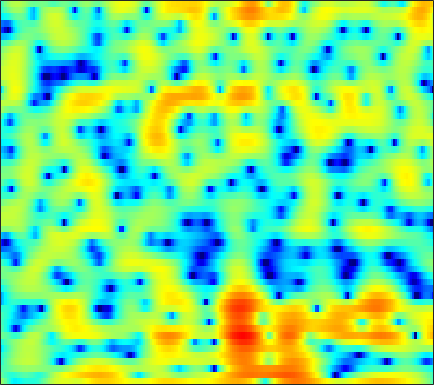

Source data for this figure (header and first rows):
1.367, 0.32837, -1.2182, -2.9118, -4.1847, -5.6228, -6.3732, -6.3776, -5.8884, -5.2199, -4.6431, -4.3472, -4.1533, -4.1235, -4.1611, -4.1993, -4.0456, -3.7037, -2.9229, -1.8966, -0.75618, 0.084522, 1.1262, 2.0325
-1.123, -1.805, -2.713, -3.492, -3.881, -4.029, -3.779, -3.414, -2.862, -2.368, -2.022, -1.9, -1.934, -2.19, -2.517, -3.078, -3.66, -3.98, -4.033, -3.519, -2.538, -1.642, -0.4158, 0.7484
-2.81, -2.366, -1.823, -1.327, -0.9832, -0.5499, -0.152, 0.1172, 0.4351, 0.7046, 0.9045, 1.007, 1.074, 1.064, 1.017, 0.9051, 0.7473, 0.6096, 0.411, 0.2133, 0.01805, -0.122, -0.2975, -0.4504
-4.247, -3.151, -1.907, -0.8708, -0.2061, 0.5626, 1.202, 1.61, 2.066, 2.421, 2.681, 2.807, 2.889, 2.865, 2.774, 2.557, 2.218, 1.875, 1.307, 0.5985, -0.2716, -1.055, -2.327, -3.957
-4.35, -3.565, -2.54, -1.569, -0.8913, -0.06208, 0.6715, 1.162, 1.716, 2.149, 2.467, 2.625, 2.733, 2.724, 2.639, 2.424, 2.093, 1.77, 1.248, 0.6186, -0.1166, -0.7421, -1.674, -2.712
-6.955, -5.524, -3.9, -2.531, -1.645, -0.6128, 0.2626, 0.8302, 1.46, 1.95, 2.313, 2.489, 2.615, 2.623, 2.555, 2.364, 2.056, 1.753, 1.254, 0.6529, -0.01507, -0.541, -1.224, -1.836
-4.685, -3.707, -2.569, -1.589, -0.9559, -0.2282, 0.4084, 0.8349, 1.352, 1.805, 2.222, 2.487, 2.756, 2.89, 2.877, 2.695, 2.302, 1.841, 0.992, -0.1457, -1.567, -2.785, -4.37, -5.462
-0.7885, -1.015, -1.463, -2.026, -2.528, -3.222, -3.672, -3.657, -3.046, -1.93, -0.6541, 0.2319, 1.239, 2.002, 2.373, 2.62, 2.559, 2.332, 1.762, 0.8269, -0.5701, -2.012, -4.417, -6.359
-2.104, -2.829, -4.153, -6.015, -7.93, -11.36, -16.24, -18.89, -14.77, -10.18, -7.001, -5.257, -3.522, -2.24, -1.493, -0.6991, -0.1065, 0.2138, 0.517, 0.7065, 0.8307, 0.8981, 1.046, 1.333
-2.623, -3.244, -4.229, -5.324, -6.147, -7.172, -8.044, -8.482, -8.701, -8.436, -7.858, -7.325, -6.544, -5.714, -5.057, -4.145, -3.272, -2.656, -1.891, -1.171, -0.4081, 0.2124, 1.07, 1.884
-2.45, -2.924, -3.596, -4.358, -5.072, -6.286, -7.671, -8.764, -10.28, -11.72, -12.56, -12.45, -11.41, -10.03, -9.053, -7.979, -7.165, -6.614, -5.779, -4.663, -3.249, -2.059, -0.4223, 1.132
-3.893, -3.87, -3.9, -4.161, -4.538, -5.327, -6.54, -7.864, -10.36, -13.8, -16.33, -15.55, -12.91, -10.61, -9.55, -9.314, -10.5, -12.58, -18.8, -21.78, -10.6, -6.287, -2.466, 0.2086
-9.794, -7.872, -6.047, -4.837, -4.184, -3.625, -3.476, -3.577, -3.768, -3.903, -4.044, -4.078, -3.949, -3.789, -3.748, -3.836, -4.035, -4.232, -4.307, -3.814, -2.711, -1.646, -0.1358, 1.284
-9.804, -7.997, -5.922, -4.253, -3.254, -2.226, -1.475, -1.03, -0.567, -0.2557, -0.05383, 0.08248, 0.2627, 0.3522, 0.3734, 0.4029, 0.4507, 0.46, 0.4633, 0.5631, 0.7484, 0.8871, 1.056, 1.254
-5.711, -4.715, -3.472, -2.301, -1.529, -0.6747, 0.05235, 0.5444, 1.071, 1.462, 1.787, 1.983, 2.147, 2.226, 2.241, 2.196, 2.06, 1.914, 1.661, 1.32, 0.8971, 0.5381, -0.02532, -0.6901
-2.937, -2.292, -1.486, -0.7768, -0.298, 0.3079, 0.8662, 1.231, 1.661, 2.052, 2.384, 2.568, 2.727, 2.806, 2.797, 2.662, 2.375, 2.072, 1.532, 0.7908, -0.1513, -0.9675, -2.204, -3.652
-0.8498, -0.6435, -0.3802, -0.1568, 0.009409, 0.2793, 0.5928, 0.8419, 1.234, 1.683, 2.111, 2.404, 2.753, 2.992, 3.066, 3.017, 2.78, 2.435, 1.74, 0.7578, -0.5948, -1.911, -4.104, -6.863
-0.2613, -0.5198, -0.9456, -1.408, -1.746, -2.141, -2.316, -2.175, -1.573, -0.6587, 0.3762, 1.154, 2.104, 2.837, 3.23, 3.561, 3.65, 3.516, 3.074, 2.346, 1.251, 0.1359, -1.727, -4.099
-2.953, -3.548, -4.573, -5.958, -7.4, -10.2, -14.25, -16.25, -12.23, -7.65, -4.355, -2.452, -0.5189, 0.909, 1.752, 2.572, 3.079, 3.304, 3.389, 3.22, 2.869, 2.498, 1.861, 1.184
-7.743, -8.043, -8.575, -9.38, -10.12, -11.21, -12.18, -12.23, -10.72, -8.39, -6.024, -4.417, -2.645, -1.219, -0.3169, 0.6517, 1.376, 1.812, 2.256, 2.529, 2.684, 2.742, 2.728, 2.666
-12.64, -12.43, -12.14, -11.7, -11.18, -10.31, -9.377, -8.544, -7.372, -6.176, -4.941, -4.094, -3.076, -2.116, -1.493, -0.7417, -0.02273, 0.4622, 1.052, 1.615, 2.091, 2.39, 2.744, 2.999
-15.93, -18.09, -20.83, -17.75, -14.34, -10.94, -8.439, -6.973, -5.571, -4.529, -3.766, -3.413, -3.11, -2.891, -2.777, -2.518, -1.982, -1.422, -0.538, 0.4382, 1.361, 1.956, 2.64, 3.166
-8.098, -9.271, -10.01, -9.053, -7.504, -5.426, -3.721, -2.755, -1.915, -1.481, -1.563, -1.93, -2.862, -4.559, -6.263, -8.692, -8.897, -6.839, -3.642, -1.168, 0.6555, 1.708, 2.7, 3.35
0.5231, 0.3426, 0.2223, 0.3867, 0.5975, 0.9627, 1.329, 1.477, 1.551, 1.331, 0.7649, 0.1001, -1.254, -3.136, -4.924, -7.31, -7.64, -6.079, -3.497, -1.35, 0.1994, 1.031, 1.749, 2.031
2.7, 2.66, 2.623, 2.634, 2.641, 2.638, 2.582, 2.472, 2.249, 1.837, 1.304, 0.7734, -0.03584, -0.8766, -1.524, -2.127, -2.485, -2.479, -2.194, -1.797, -1.319, -1.081, -0.9222, -1.061
2.657, 2.739, 2.866, 2.93, 2.961, 2.953, 2.844, 2.726, 2.428, 2.022, 1.475, 0.9623, 0.1953, -0.7055, -1.406, -2.337, -3.18, -3.66, -4.002, -3.976, -3.622, -3.277, -2.876, -2.636
1.712, 2.027, 2.374, 2.643, 2.79, 2.907, 2.946, 2.896, 2.72, 2.412, 1.889, 1.386, 0.4403, -0.7883, -1.96, -4.011, -6.582, -8.969, -11.44, -10.28, -7.545, -5.687, -3.805, -2.567
-0.6188, -0.04154, 0.4834, 0.902, 1.153, 1.452, 1.756, 1.931, 2.137, 2.162, 2.01, 1.712, 1.06, 0.04266, -1.021, -2.868, -5.323, -7.443, -9.618, -8.679, -6.088, -4.298, -2.432, -1.041
-3.526, -3.251, -3.252, -3.436, -3.491, -3.131, -2.27, -1.427, -0.2943, 0.5785, 1.195, 1.396, 1.445, 1.145, 0.7896, 0.1453, -0.5675, -1.027, -1.48, -1.511, -1.266, -0.8736, -0.3273, 0.3272
-4.03, -4.753, -6.518, -10.14, -15.15, -18.29, -9.453, -5.675, -2.483, -0.3982, 0.9454, 1.605, 2.114, 2.262, 2.202, 1.909, 1.453, 1.057, 0.5266, 0.05745, -0.2758, -0.3997, -0.3486, -0.1065
-1.558, -2.074, -3.05, -4.115, -4.721, -4.528, -3.241, -1.879, -0.1787, 1.277, 2.313, 2.886, 3.287, 3.397, 3.229, 2.766, 1.984, 1.203, -0.08074, -1.647, -3.211, -4.19, -4.563, -4.022
0.04902, -0.02313, -0.1297, -0.1169, -0.03144, 0.3024, 0.822, 1.326, 2.011, 2.682, 3.232, 3.513, 3.69, 3.589, 3.321, 2.655, 1.605, 0.4753, -1.59, -4.633, -9.427, -16.26, -21.37, -11.25
-0.734, -0.6406, -0.4862, -0.2693, -0.04221, 0.3499, 0.8727, 1.3, 1.924, 2.479, 2.974, 3.222, 3.431, 3.386, 3.229, 2.735, 1.985, 1.178, -0.1001, -1.695, -3.272, -4.36, -5.115, -5.343
-3.526, -3.492, -3.428, -3.364, -3.13, -2.646, -1.82, -1.116, -0.04259, 0.9318, 1.783, 2.29, 2.787, 3.044, 3.091, 2.959, 2.619, 2.272, 1.679, 1.029, 0.3458, -0.1218, -0.6986, -1.199
-7.42, -7.729, -8.694, -10.09, -11.06, -10.6, -8.143, -5.947, -3.437, -1.419, 0.09243, 0.9777, 1.806, 2.349, 2.536, 2.629, 2.497, 2.341, 2.001, 1.677, 1.33, 1.138, 0.891, 0.7425
-8.897, -9.119, -10.31, -12.73, -15.12, -15.25, -10.54, -7.393, -4.249, -1.917, -0.268, 0.6612, 1.503, 1.991, 2.149, 2.091, 1.817, 1.452, 0.9429, 0.425, 0.1411, 0.08857, 0.309, 0.7013
-6.509, -6.163, -5.913, -5.722, -5.524, -4.794, -3.722, -2.679, -1.352, -0.06278, 0.983, 1.569, 2.094, 2.253, 2.173, 1.677, 0.782, -0.2325, -1.979, -4.158, -5.749, -5.591, -3.652, -1.461
-4.154, -3.91, -3.618, -3.282, -2.968, -2.391, -1.673, -1.047, -0.165, 0.6209, 1.328, 1.702, 2.029, 2.054, 1.827, 1.236, 0.119, -1.041, -3.396, -6.879, -10.8, -10.24, -5.846, -2.36
-3.799, -4.173, -4.702, -5.048, -4.987, -4.553, -3.621, -2.847, -1.685, -0.7057, 0.08892, 0.5554, 0.9395, 1.117, 1.069, 0.8368, 0.3858, -0.05953, -0.7064, -1.258, -1.489, -1.332, -0.6713, 0.2589
-4.048, -5.557, -8.338, -12.19, -14.41, -12.23, -8.208, -6.012, -3.789, -2.223, -1.163, -0.571, -0.1085, 0.1678, 0.2736, 0.2728, 0.244, 0.1694, 0.1382, 0.2078, 0.364, 0.6126, 1.031, 1.548
-1.834, -3.278, -5.676, -8.158, -9.292, -8.489, -6.212, -4.644, -3.064, -1.957, -1.332, -1.045, -0.9142, -0.9776, -1.02, -1.174, -1.194, -1.171, -1.02, -0.7433, -0.3689, 0.03259, 0.5846, 1.231
1.605, 0.9536, 0.1554, -0.4397, -0.7126, -0.7971, -0.6454, -0.4913, -0.4083, -0.5179, -0.8982, -1.45, -2.307, -3.359, -4.2, -4.881, -5.229, -5.064, -4.705, -4.223, -3.546, -3.066, -2.135, -1.093
2.818, 2.613, 2.577, 2.607, 2.65, 2.701, 2.581, 2.377, 1.881, 1.002, -0.3019, -1.667, -4.216, -7.742, -11.42, -16.48, -15.06, -12.63, -10.74, -10.01, -9.894, -9.73, -8.533, -6.436
-1.006, -0.02899, 1.617, 3.006, 3.768, 4.377, 4.577, 4.456, 3.945, 3.02, 1.572, 0.1474, -2.238, -5.378, -8.01, -10.71, -11.62, -11.75, -11.85, -13.28, -17.23, -23.3, -22.34, -12.85
-7.622, -3.487, 0.3105, 2.693, 3.821, 4.757, 5.191, 5.211, 4.854, 4.122, 3.036, 1.994, 0.3575, -1.437, -2.849, -4.686, -6.441, -7.583, -9.153, -10.68, -11.87, -12.26, -12.07, -10.85
1.285, 1.752, 2.626, 3.496, 4.046, 4.55, 4.747, 4.697, 4.374, 3.727, 2.821, 1.996, 0.6263, -0.9535, -2.189, -4.133, -6.221, -7.794, -10.07, -12.48, -14.33, -15.04, -15.19, -14.25
2.918, 3.235, 3.656, 4.036, 4.282, 4.463, 4.447, 4.3, 3.917, 3.31, 2.449, 1.637, 0.3848, -1.129, -2.481, -4.46, -6.777, -8.889, -12.35, -17.04, -25.17, -45.43, -23.67, -19.16
2.675, 3.119, 3.639, 4.046, 4.242, 4.374, 4.34, 4.187, 3.79, 3.202, 2.394, 1.627, 0.4347, -0.9461, -2.132, -3.906, -5.846, -7.426, -9.733, -12.07, -14.11, -14.98, -15.23, -14.94
1.649, 2.339, 3.11, 3.686, 3.962, 4.192, 4.235, 4.128, 3.789, 3.24, 2.49, 1.776, 0.6313, -0.6806, -1.754, -3.301, -4.81, -5.884, -7.171, -8.15, -8.807, -9.097, -9.291, -9.35
0.5495, 1.434, 2.378, 3.097, 3.503, 3.851, 4.002, 3.974, 3.755, 3.278, 2.558, 1.869, 0.679, -0.8366, -2.161, -4.045, -6.021, -7.317, -8.161, -7.985, -7.275, -6.719, -5.918, -5.224
-0.6045, 0.1905, 1.084, 1.828, 2.323, 2.814, 3.128, 3.251, 3.239, 2.991, 2.439, 1.813, 0.6715, -0.9346, -2.546, -5.497, -10.11, -16.34, -23.53, -11.94, -7.442, -5.329, -3.402, -2.073
-3.54, -3.003, -2.26, -1.522, -0.9764, -0.2144, 0.4733, 0.9035, 1.298, 1.488, 1.416, 1.146, 0.5241, -0.3989, -1.26, -2.712, -4.273, -5.219, -5.504, -4.559, -3.05, -1.943, -0.6251, 0.4396
-9.058, -8.888, -8.595, -7.914, -7.086, -5.584, -3.989, -2.947, -1.801, -0.9893, -0.4598, -0.2402, -0.1848, -0.3207, -0.5165, -0.7684, -0.9604, -0.9832, -0.8237, -0.4391, 0.1423, 0.6499, 1.336, 1.953
-14.3, -15.46, -19.21, -23.12, -17.96, -11.94, -8.094, -6.037, -4.073, -2.758, -1.917, -1.484, -1.123, -0.922, -0.8354, -0.6643, -0.3957, -0.124, 0.3031, 0.8114, 1.358, 1.793, 2.312, 2.749
-11.87, -12.21, -12.88, -12.66, -11.38, -8.841, -6.437, -4.942, -3.481, -2.563, -2.111, -2.04, -2.129, -2.304, -2.33, -2.172, -1.638, -1.048, -0.1071, 0.8532, 1.716, 2.249, 2.839, 3.28
-6.265, -5.892, -5.252, -4.46, -3.764, -2.814, -1.919, -1.402, -0.9514, -0.8887, -1.289, -1.984, -3.522, -5.82, -7.78, -8.846, -6.524, -4.22, -1.647, 0.2268, 1.587, 2.317, 3.038, 3.498
-4.044, -2.944, -1.697, -0.6717, -0.0325, 0.6583, 1.124, 1.307, 1.296, 0.9548, 0.1866, -0.7174, -2.557, -5.261, -7.736, -9.37, -6.709, -4.335, -1.86, -0.1753, 0.9065, 1.489, 1.954, 2.185
-3.27, -1.71, -0.2014, 0.8508, 1.432, 1.964, 2.265, 2.369, 2.317, 2.057, 1.583, 1.121, 0.4093, -0.3224, -0.7656, -1.078, -1.026, -0.8206, -0.5533, -0.4379, -0.5929, -0.8859, -1.459, -2.016
